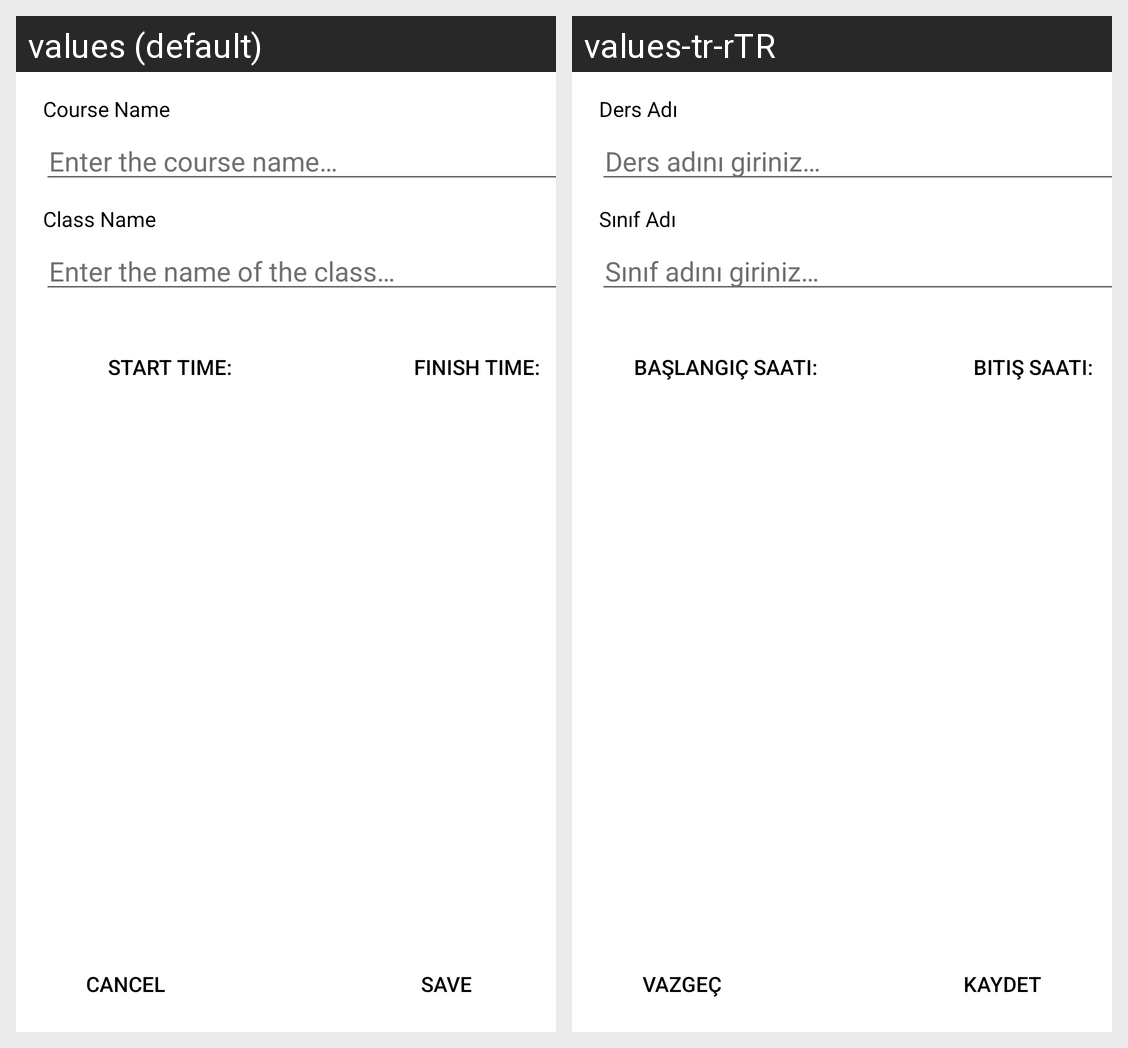

The Android screen above is rendered under two locales of the same app. Produce the string resources it draws, with the default and per-locale values.
Android screen res/layout/activity_edit.xml rendered under 2 locales, left to right: values (default), values-tr-rTR. Device: Nexus 5 (rendered at 1080×1920; each locale shown at half size, 540×960, under a caption strip naming it); theme Theme.ReminderAssistant.
Strings drawn on this screen, with the default value and each locale's value (text and hints the layout hard-codes, and strings that could not be matched under every locale, appear in the picture but are not listed):

course_name
  values: Course Name
  values-tr-rTR: Ders Adı

enter_the_course_name
  values: Enter the course name…
  values-tr-rTR: Ders adını giriniz…

class_name
  values: Class Name
  values-tr-rTR: Sınıf Adı

enter_the_name_of_the_class
  values: Enter the name of the class…
  values-tr-rTR: Sınıf adını giriniz…

start_time
  values: Start Time:
  values-tr-rTR: Başlangıç Saati:

finish_time
  values: Finish Time:
  values-tr-rTR: Bitiş Saati:

cancel
  values: Cancel
  values-tr-rTR: Vazgeç

save
  values: Save
  values-tr-rTR: Kaydet
